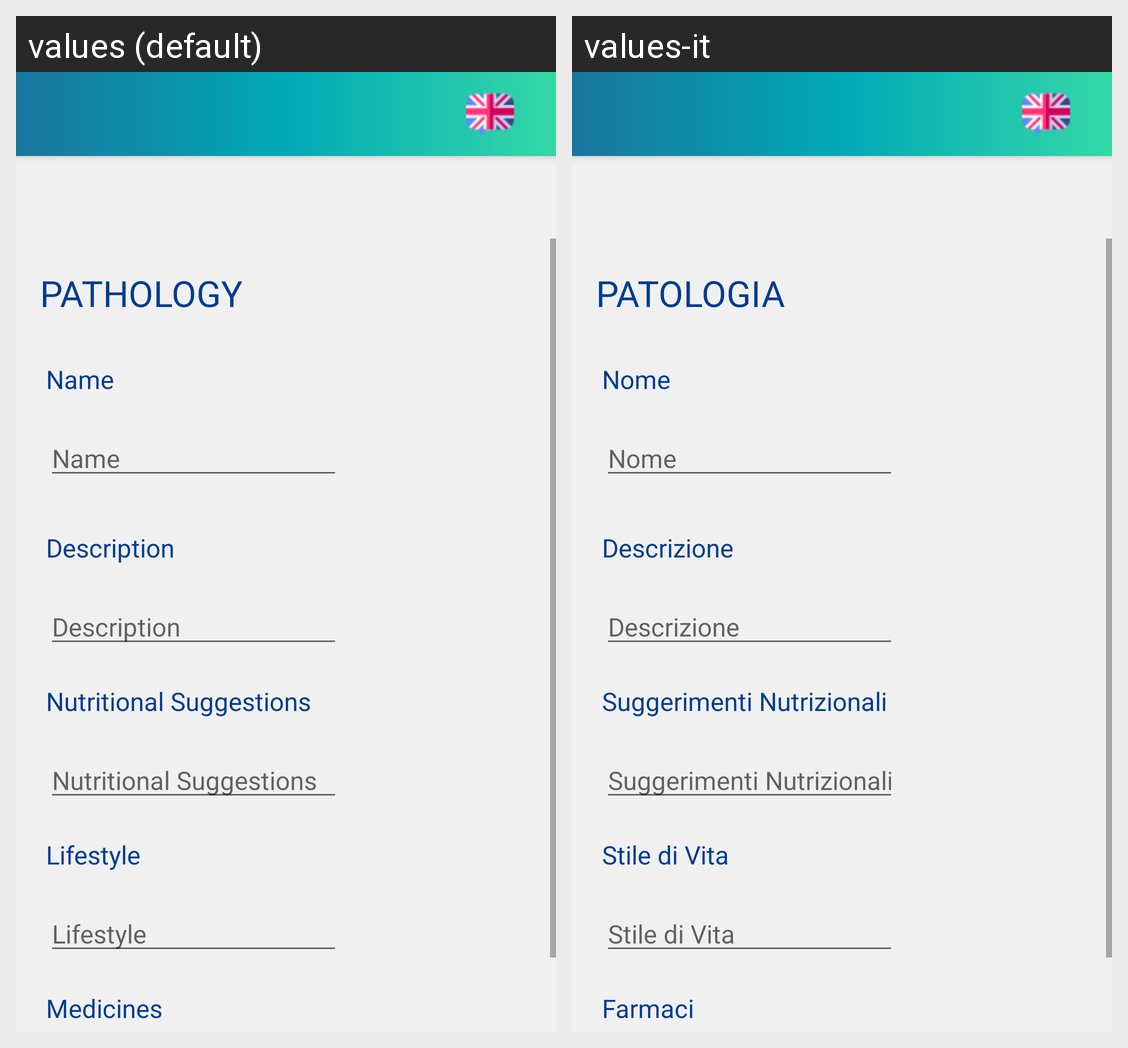

Locale-by-locale string values for the Android screen shown in this grid:
Android screen res/layout/activity_pathology.xml rendered under 2 locales, left to right: values (default), values-it. Device: Nexus 5 (rendered at 1080×1920; each locale shown at half size, 540×960, under a caption strip naming it); theme AppTheme.
Strings drawn on this screen, with the default value and each locale's value (text and hints the layout hard-codes, and strings that could not be matched under every locale, appear in the picture but are not listed):

pathology
  values: Pathology
  values-it: Patologia

name
  values: Name
  values-it: Nome

description
  values: Description
  values-it: Descrizione

nutritionalSuggestions
  values: Nutritional Suggestions
  values-it: Suggerimenti Nutrizionali

lifestyle
  values: Lifestyle
  values-it: Stile di Vita

medicines
  values: Medicines
  values-it: Farmaci
